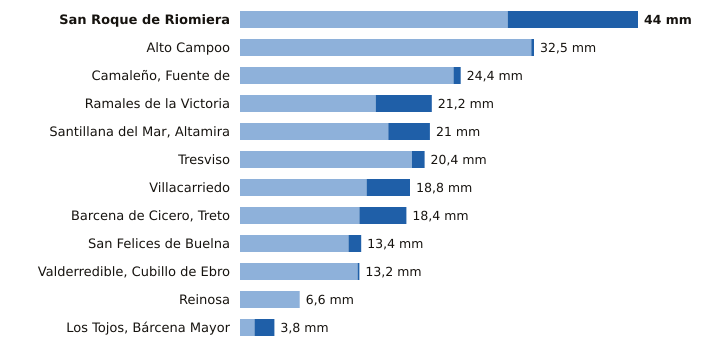

The table this chart was drawn from, first rows:
estacion, provincia, indicativo, mm_6_dias_anteriores, mm_hoy, mm_7_dias, horas_de_hoy
San Roque de Riomiera, Cantabria, 1103X, 29.6, 14.4, 44.0, 17
Alto Campoo, Cantabria, 9001S, 32.2, 0.3, 32.5, 21
Camaleño, Fuente de, Cantabria, 1167B, 23.6, 0.8, 24.4, 21
Ramales de la Victoria, Cantabria, 1089U, 15.0, 6.2, 21.2, 20
Santillana del Mar, Altamira, Cantabria, 1740, 16.4, 4.6, 21.0, 20
Tresviso, Cantabria, 1176A, 19.0, 1.4, 20.4, 20
Villacarriedo, Cantabria, 1124E, 14.0, 4.8, 18.8, 21
Barcena de Cicero, Treto, Cantabria, 1096X, 13.2, 5.2, 18.4, 20
San Felices de Buelna, Cantabria, 1152C, 12.0, 1.4, 13.4, 20
Valderredible, Cubillo de Ebro, Cantabria, 9016X, 13.0, 0.2, 13.2, 21
Reinosa, Cantabria, 9001D, 6.6, 0.0, 6.6, 21
Los Tojos, Bárcena Mayor, Cantabria, 1135C, 1.6, 2.2, 3.8, 21
